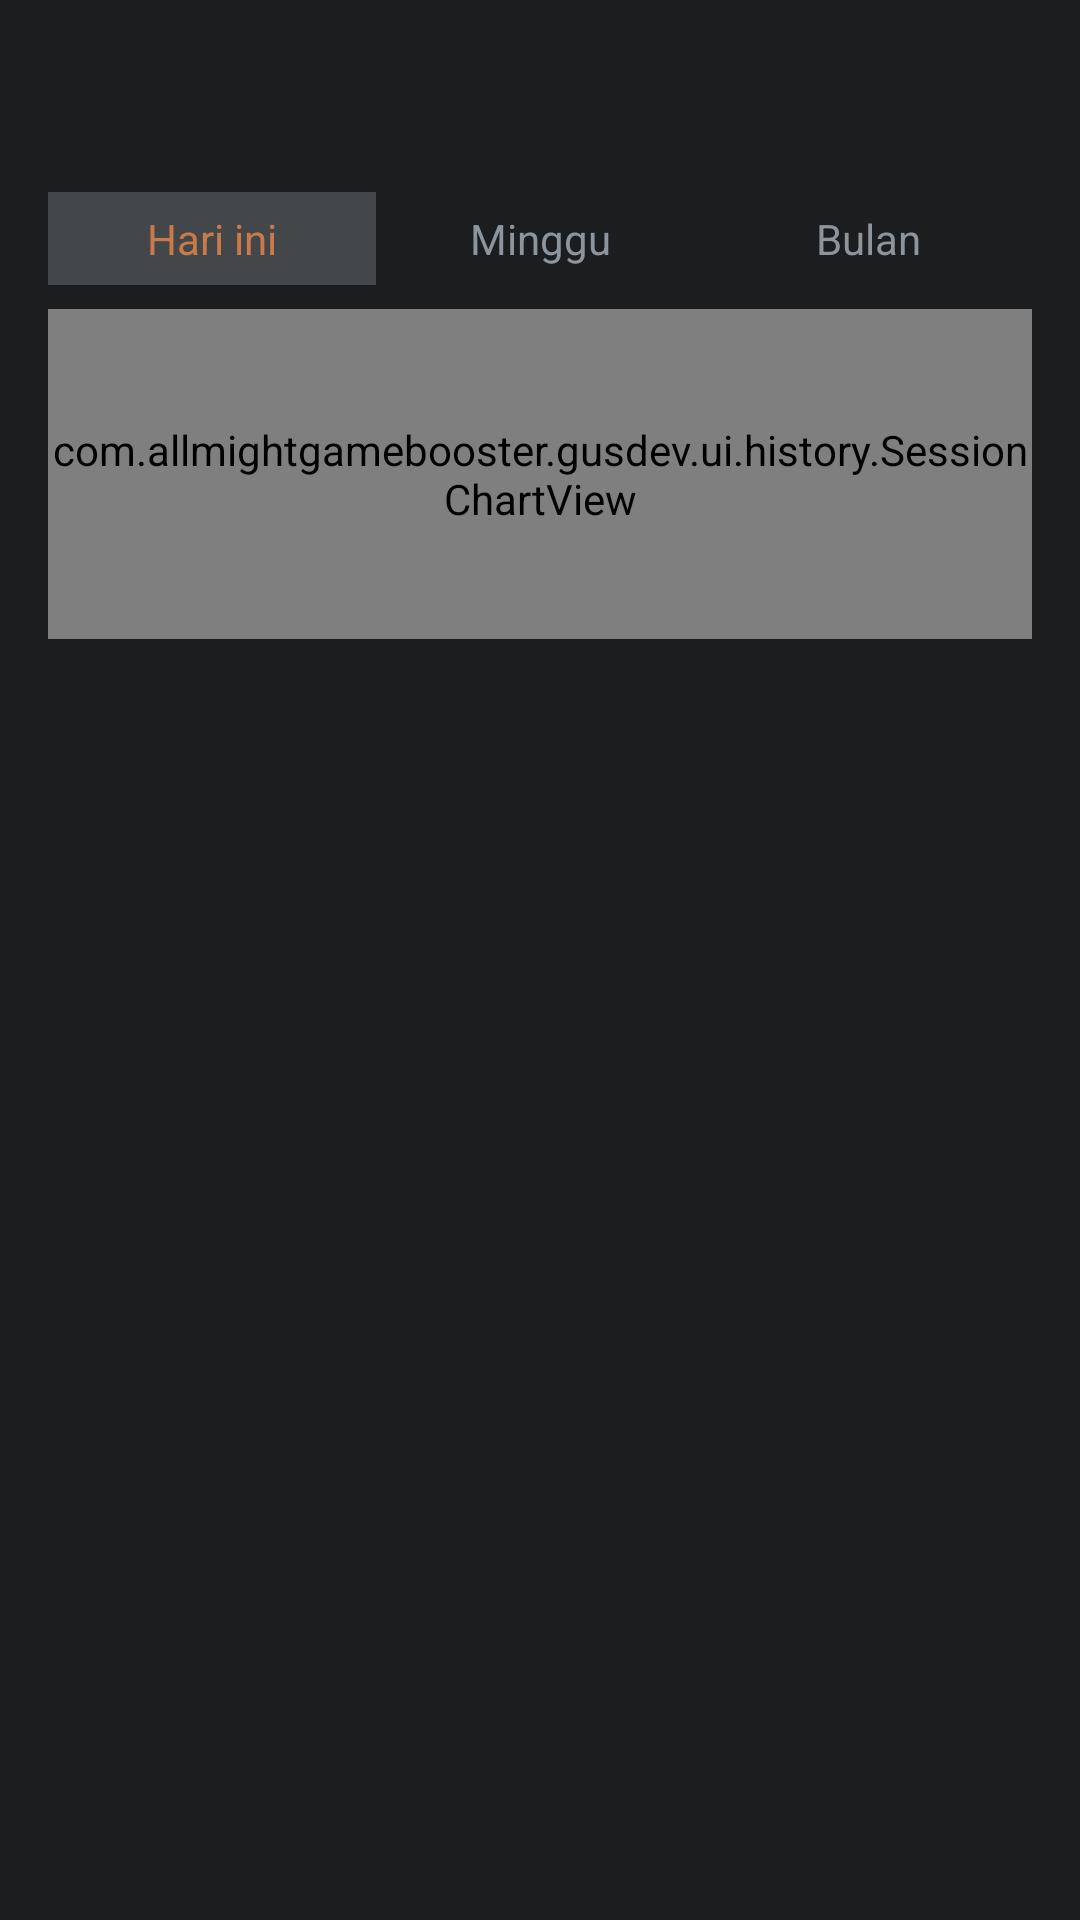

This screen was rendered from an Android layout file. Write that file and the resources it references.
<!-- AndroidManifest.xml: activity theme Theme.AllMight -->
<!-- res/layout/activity_history.xml -->
<?xml version="1.0" encoding="utf-8"?>
<LinearLayout xmlns:android="http://schemas.android.com/apk/res/android"
    android:layout_width="match_parent"
    android:layout_height="match_parent"
    android:background="@color/graphite_90"
    android:fitsSystemWindows="true"
    android:orientation="vertical">

    <include layout="@layout/toolbar" />

    
    <LinearLayout
        android:layout_width="match_parent"
        android:layout_height="wrap_content"
        android:orientation="horizontal"
        android:paddingHorizontal="@dimen/spacing_md"
        android:paddingVertical="@dimen/spacing_sm">

        <TextView
            android:id="@+id/tvTabToday"
            android:layout_width="0dp"
            android:layout_height="wrap_content"
            android:layout_weight="1"
            android:gravity="center"
            android:text="@string/history_today"
            android:textSize="@dimen/text_body"
            android:paddingVertical="6dp"
            android:background="@color/graphite_50"
            android:textColor="@color/copper_signal" />

        <TextView
            android:id="@+id/tvTabWeek"
            android:layout_width="0dp"
            android:layout_height="wrap_content"
            android:layout_weight="1"
            android:gravity="center"
            android:text="@string/history_week"
            android:textSize="@dimen/text_body"
            android:paddingVertical="6dp"
            android:textColor="@color/steel_40" />

        <TextView
            android:id="@+id/tvTabMonth"
            android:layout_width="0dp"
            android:layout_height="wrap_content"
            android:layout_weight="1"
            android:gravity="center"
            android:text="@string/history_month"
            android:textSize="@dimen/text_body"
            android:paddingVertical="6dp"
            android:textColor="@color/steel_40" />
    </LinearLayout>

    
    <com.allmightgamebooster.gusdev.ui.history.SessionChartView
        android:id="@+id/chartSessions"
        android:layout_width="match_parent"
        android:layout_height="110dp"
        android:layout_marginHorizontal="@dimen/spacing_md" />

    
    <androidx.recyclerview.widget.RecyclerView
        android:id="@+id/rvSessions"
        android:layout_width="match_parent"
        android:layout_height="match_parent"
        android:clipToPadding="false"
        android:paddingTop="@dimen/spacing_sm" />
</LinearLayout>
<!-- res/layout/toolbar.xml (included above) -->
<?xml version="1.0" encoding="utf-8"?>
<com.google.android.material.appbar.MaterialToolbar
    xmlns:android="http://schemas.android.com/apk/res/android"
    android:id="@+id/toolbar"
    android:layout_width="match_parent"
    android:layout_height="?attr/actionBarSize"
    android:background="@color/graphite_90"
    app:titleTextColor="@color/paper_05"
    app:subtitleTextColor="@color/steel_40"
    xmlns:app="http://schemas.android.com/apk/res-auto" />
<!-- resources referenced by this layout -->
<resources>
  <color name="copper_signal">#FFC97A4A</color>
  <color name="graphite_50">#FF44474A</color>
  <color name="graphite_90">#FF1B1D1F</color>
  <color name="paper_05">#FFEDEBE6</color>
  <color name="steel_40">#FF8C949C</color>
  <dimen name="spacing_md">16dp</dimen>
  <dimen name="spacing_sm">8dp</dimen>
  <dimen name="text_body">14sp</dimen>
  <string name="history_month">Bulan</string>
  <string name="history_today">Hari ini</string>
  <string name="history_week">Minggu</string>
  <style name="Theme.AllMight" parent="Theme.MaterialComponents.DayNight.NoActionBar">
          <item name="colorPrimary">@color/copper_signal</item>
          <item name="colorPrimaryVariant">@color/copper_signal_dim</item>
          <item name="colorOnPrimary">@color/paper_05</item>
          <item name="colorSecondary">@color/copper_signal</item>
          <item name="colorSecondaryVariant">@color/copper_signal_dim</item>
          <item name="colorOnSecondary">@color/paper_05</item>
          <item name="android:statusBarColor">@color/graphite_90</item>
          <item name="android:navigationBarColor">@color/graphite_90</item>
          <item name="android:windowBackground">@color/graphite_90</item>
          <item name="android:textColorPrimary">@color/paper_05</item>
          <item name="android:textColorSecondary">@color/steel_40</item>
          <item name="android:windowLightStatusBar">false</item>
      </style>
  <color name="copper_signal_dim">#99C97A4A</color>
</resources>
